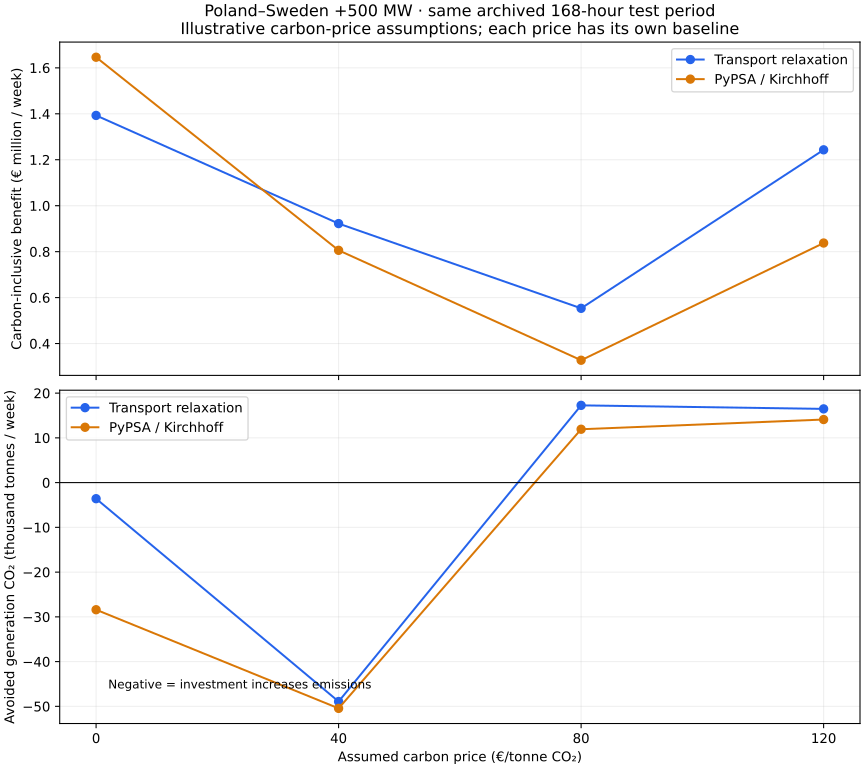

Data behind this chart, as committed beside it:
carbon_price_eur_t, case, model, carbon_inclusive_benefit_eur, non_carbon_operating_benefit_eur, avoided_co2_t
0, baseline, pypsa_transport, 0, 0, 0
0, baseline, pypsa_ac, 0, 0, 0
0, swepol-plus-500, pypsa_transport, 1392863, 1392863, -3593
0, swepol-plus-500, pypsa_ac, 1646179, 1646179, -28408
0, battery-PL-100-400, pypsa_transport, 18880, 18880, -1078
0, battery-PL-100-400, pypsa_ac, 18805, 18805, -1454
0, meshed-DE-FR-plus-500, pypsa_transport, 139660, 139660, -8552
0, meshed-DE-FR-plus-500, pypsa_ac, 186827, 186827, -26744
40, baseline, pypsa_transport, 0, 0, 0
40, baseline, pypsa_ac, 0, 0, 0
40, swepol-plus-500, pypsa_transport, 922147, 2879135, -48925
40, swepol-plus-500, pypsa_ac, 805783, 2823971, -50455
40, battery-PL-100-400, pypsa_transport, 5655, -23302, 723.9
40, battery-PL-100-400, pypsa_ac, 7170, 20284, -327.8
40, meshed-DE-FR-plus-500, pypsa_transport, 0, 0, 0
40, meshed-DE-FR-plus-500, pypsa_ac, 0, 0, 0
80, baseline, pypsa_transport, 0, 0, 0
80, baseline, pypsa_ac, 0, 0, 0
80, swepol-plus-500, pypsa_transport, 553379, -827846, 17265
80, swepol-plus-500, pypsa_ac, 327420, -626950, 11930
80, battery-PL-100-400, pypsa_transport, 36079, -18833, 686.4
80, battery-PL-100-400, pypsa_ac, 24143, -1676, 322.7
80, meshed-DE-FR-plus-500, pypsa_transport, 0, -2.384185791015625e-07, 1.862645149230957e-09
80, meshed-DE-FR-plus-500, pypsa_ac, 0, 0, 0
120, baseline, pypsa_transport, 0, 0, 0
120, baseline, pypsa_ac, 0, 0, 0
120, swepol-plus-500, pypsa_transport, 1243169, -734228, 16478
120, swepol-plus-500, pypsa_ac, 837559, -854195, 14098
120, battery-PL-100-400, pypsa_transport, 64378, -3836, 568.4
120, battery-PL-100-400, pypsa_ac, 39173, -9937, 409.3
120, meshed-DE-FR-plus-500, pypsa_transport, 0, 0, 0
120, meshed-DE-FR-plus-500, pypsa_ac, 0, 0, 0
